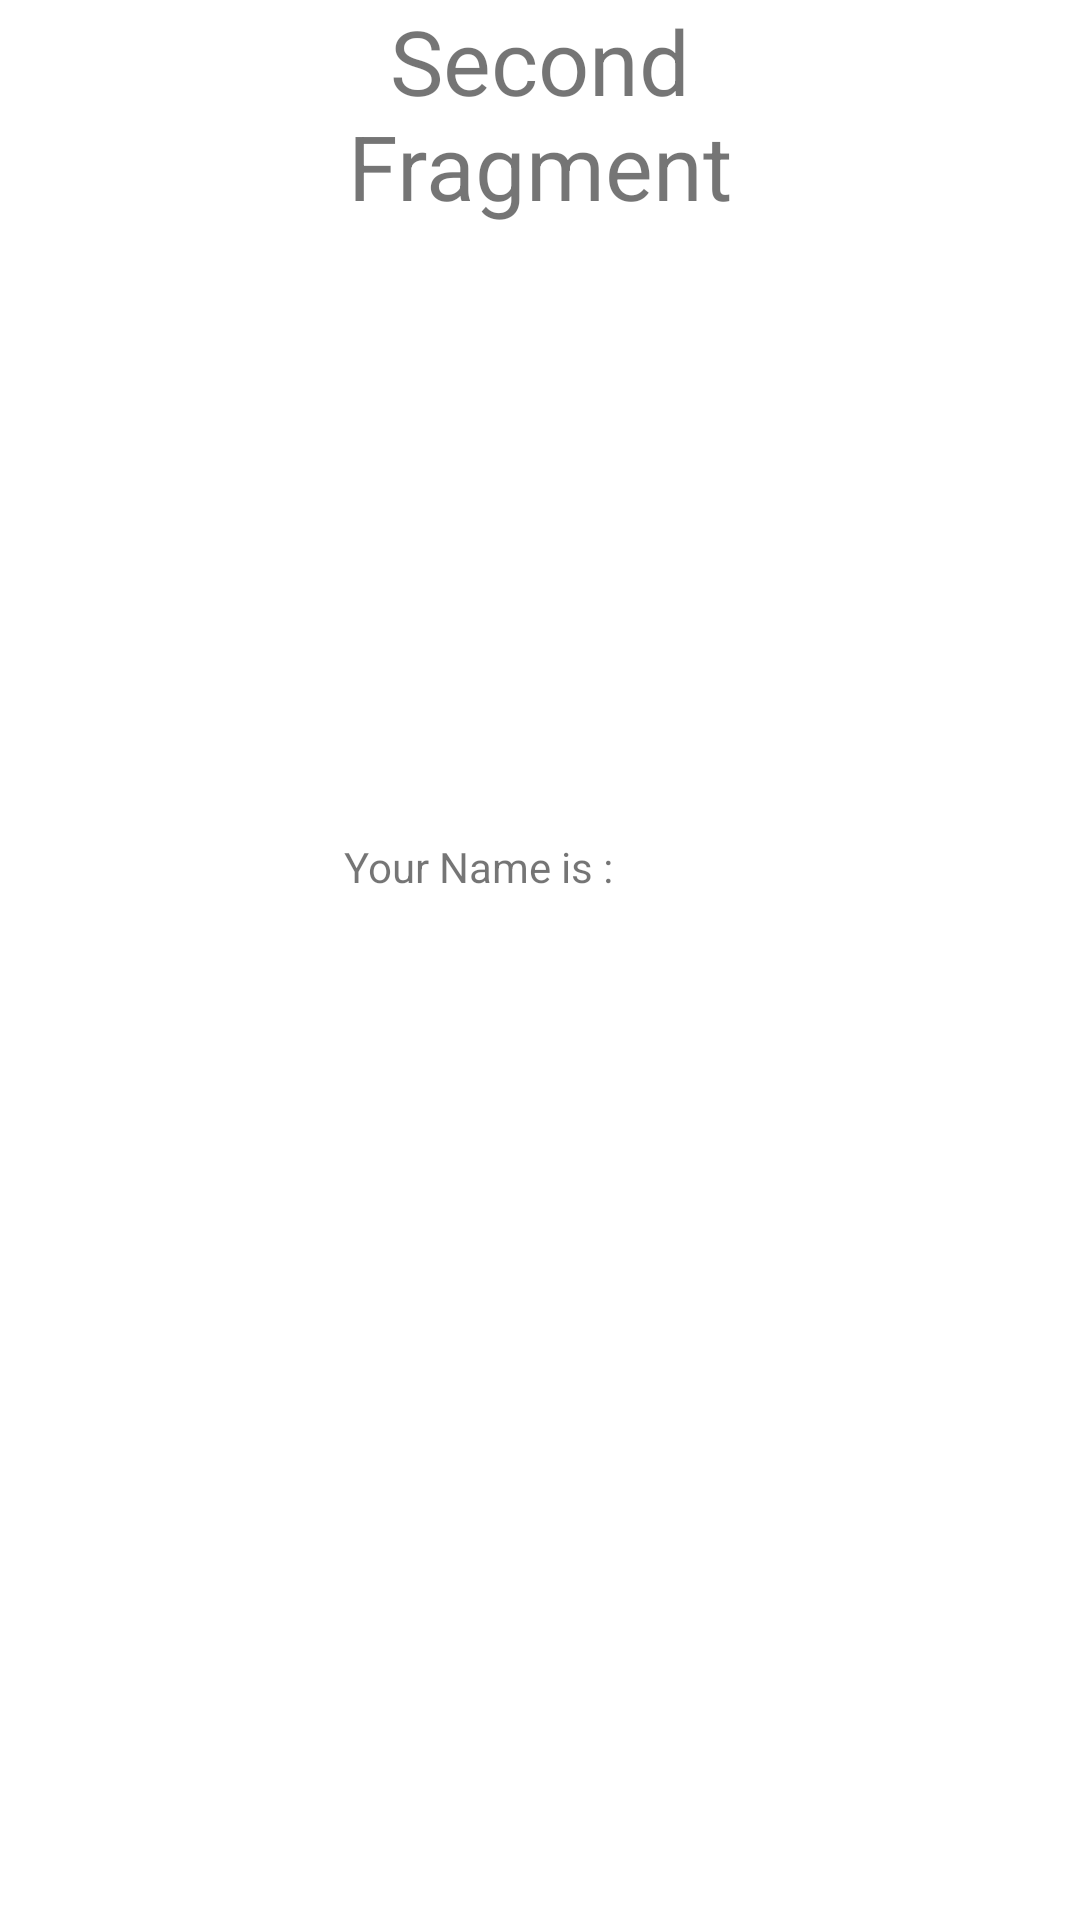

Produce the Android XML layout that renders to this screen, including the resource entries it uses.
<!-- AndroidManifest.xml: application theme Theme.FragmenttoFragment -->
<!-- res/layout/fragment_second.xml -->
<?xml version="1.0" encoding="utf-8"?>
<androidx.constraintlayout.widget.ConstraintLayout xmlns:android="http://schemas.android.com/apk/res/android"
    xmlns:app="http://schemas.android.com/apk/res-auto"
    xmlns:tools="http://schemas.android.com/tools"
    android:layout_width="match_parent"
    android:layout_height="match_parent"
    tools:context=".FragmentSecond">

    
    <TextView
        android:id="@+id/textViewFragment"
        android:layout_width="183dp"
        android:layout_height="110dp"
        android:text="Second Fragment"
        android:textAlignment="center"
        android:textSize="30sp"
        app:layout_constraintEnd_toEndOf="parent"
        app:layout_constraintStart_toStartOf="parent"
        app:layout_constraintTop_toTopOf="parent" />

    <TextView
        android:id="@+id/textViewName"
        android:layout_width="130dp"
        android:layout_height="74dp"
        android:text="Your Name is :"
        app:layout_constraintBottom_toBottomOf="parent"
        app:layout_constraintEnd_toEndOf="parent"
        app:layout_constraintHorizontal_bias="0.498"
        app:layout_constraintStart_toStartOf="parent"
        app:layout_constraintTop_toBottomOf="@+id/textViewFragment"
        app:layout_constraintVertical_bias="0.371" />


</androidx.constraintlayout.widget.ConstraintLayout>
<!-- resources referenced by this layout -->
<resources>
  <style name="Theme.FragmenttoFragment" parent="Theme.MaterialComponents.DayNight.DarkActionBar">
          
          <item name="colorPrimary">@color/purple_500</item>
          <item name="colorPrimaryVariant">@color/purple_700</item>
          <item name="colorOnPrimary">@color/white</item>
          
          <item name="colorSecondary">@color/teal_200</item>
          <item name="colorSecondaryVariant">@color/teal_700</item>
          <item name="colorOnSecondary">@color/black</item>
          
          <item name="android:statusBarColor" tools:targetApi="l">?attr/colorPrimaryVariant</item>
          
      </style>
  <!-- not gathered from this repository: default colours our renderer supplied (Android Studio template values) -->
  <color name="purple_500">#FF6200EE</color>
  <color name="purple_700">#FF3700B3</color>
  <color name="teal_200">#FF03DAC5</color>
  <color name="teal_700">#FF018786</color>
  <color name="black">#FF000000</color>
  <color name="white">#FFFFFFFF</color>
</resources>
